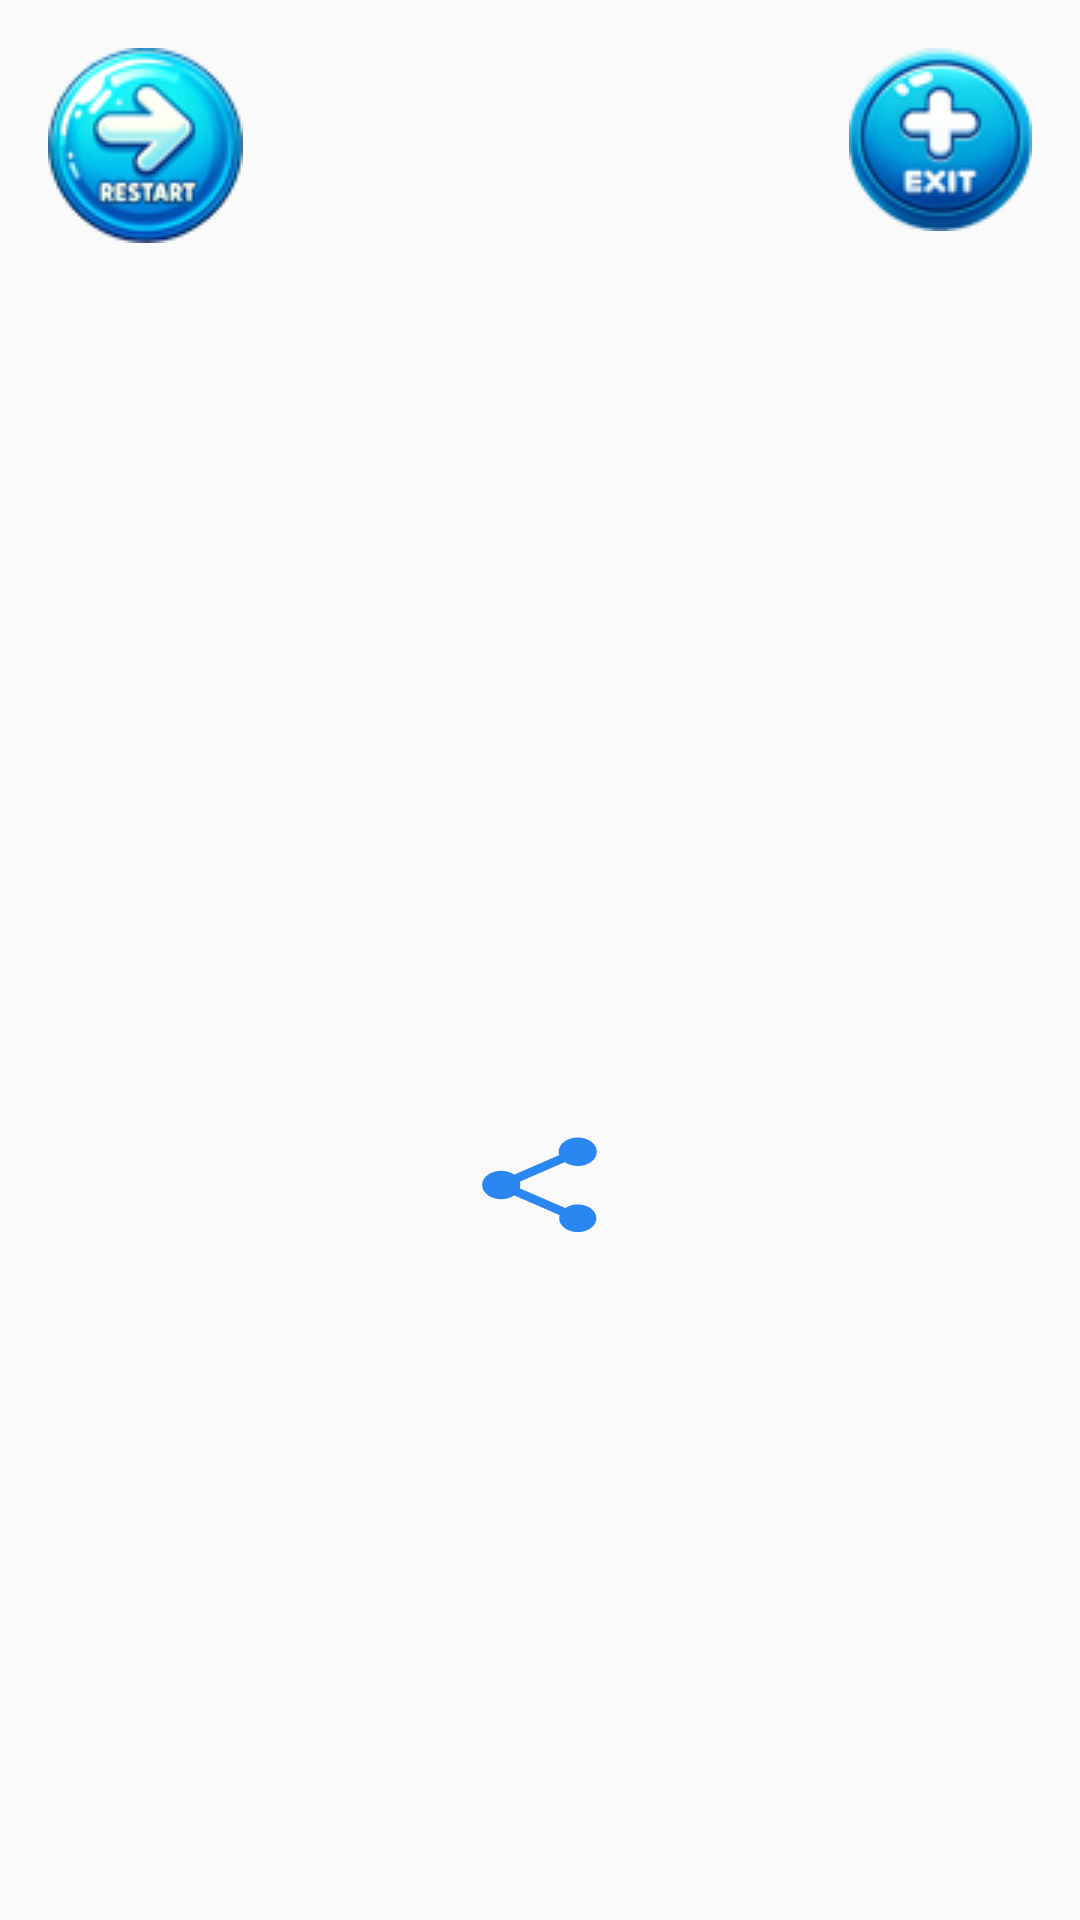

Here is an Android app screen rendered from its layout file. Give the layout XML and the strings, colors and styles it references.
<!-- AndroidManifest.xml: application theme Theme.AppCompat.Light.NoActionBar.FullScreen -->
<!-- res/layout/game_over.xml -->
<?xml version="1.0" encoding="utf-8"?>
<LinearLayout xmlns:android="http://schemas.android.com/apk/res/android"
    android:orientation="vertical"
    android:background="@drawable/background2"
    android:layout_width="match_parent"
    android:layout_height="match_parent"
    android:padding="16dp">
    <LinearLayout
        android:layout_width="wrap_content"
        android:layout_height="wrap_content"
        android:orientation="horizontal"
        >
        <ImageButton
            android:layout_width="wrap_content"
            android:layout_height="wrap_content"
            android:background="@drawable/restart"
            android:onClick="restart"/>
        <View
            android:layout_width="0dp"
            android:layout_height="0dp"
            android:layout_weight="1"/>
        <ImageButton
            android:layout_width="wrap_content"
            android:layout_height="wrap_content"
            android:background="@drawable/exitbtn"
            android:onClick="exit"/>



    </LinearLayout>
    <LinearLayout
        android:layout_width="match_parent"
        android:layout_height="match_parent"
        android:layout_gravity="center"
        android:gravity="center"
        android:orientation="vertical"
        android:layout_marginBottom="64dp"
        >
        <TextView
            android:id="@+id/textViewMessage"
            android:layout_width="wrap_content"
            android:layout_height="wrap_content"
            android:textSize="24sp"
            android:textColor="#FFFFFF"
            android:layout_marginTop="20dp" />

        <TextView
            android:id="@+id/textViewScore"
            android:layout_width="wrap_content"
            android:layout_height="wrap_content"
            android:textSize="20sp"
            android:textColor="#FFFFFF"
            android:layout_marginTop="50dp" />

        <Button
            android:id="@+id/buttonShare"
            android:layout_width="51dp"
            android:layout_height="38dp"
            android:layout_marginTop="20dp"
            android:background="@drawable/baseline_share_24"
            android:onClick="shareHighScore"
            android:visibility="visible" />
    </LinearLayout>
    <ImageView
        android:id="@+id/paperView"
        android:layout_width="wrap_content"
        android:layout_height="wrap_content"
        android:src="@drawable/play_big"
        android:visibility="invisible" />




</LinearLayout>
<!-- resources referenced by this layout -->
<resources>
  <!-- drawable baseline_share_24 (drawable) -->
  <vector android:height="24dp" android:tint="#2A87F1"
      android:viewportHeight="24" android:viewportWidth="24"
      android:width="18dp" xmlns:android="http://schemas.android.com/apk/res/android">
      <path android:fillColor="@android:color/white" android:pathData="M18,16.08c-0.76,0 -1.44,0.3 -1.96,0.77L8.91,12.7c0.05,-0.23 0.09,-0.46 0.09,-0.7s-0.04,-0.47 -0.09,-0.7l7.05,-4.11c0.54,0.5 1.25,0.81 2.04,0.81 1.66,0 3,-1.34 3,-3s-1.34,-3 -3,-3 -3,1.34 -3,3c0,0.24 0.04,0.47 0.09,0.7L8.04,9.81C7.5,9.31 6.79,9 6,9c-1.66,0 -3,1.34 -3,3s1.34,3 3,3c0.79,0 1.5,-0.31 2.04,-0.81l7.12,4.16c-0.05,0.21 -0.08,0.43 -0.08,0.65 0,1.61 1.31,2.92 2.92,2.92 1.61,0 2.92,-1.31 2.92,-2.92s-1.31,-2.92 -2.92,-2.92z"/>
  </vector>
  <!-- drawable exitbtn: png bitmap (drawable, 8304 bytes) -->
  <!-- drawable restart: png bitmap (drawable, 9838 bytes) -->
  <style name="Theme.AppCompat.Light.NoActionBar.FullScreen" parent="@style/Theme.AppCompat.Light.NoActionBar">
          <item name="android:windowNoTitle">true</item>
          <item name="android:windowActionBar">false</item>
          <item name="android:windowFullscreen">true</item>
          <item name="android:windowContentOverlay">@null</item>
  
      </style>
</resources>
